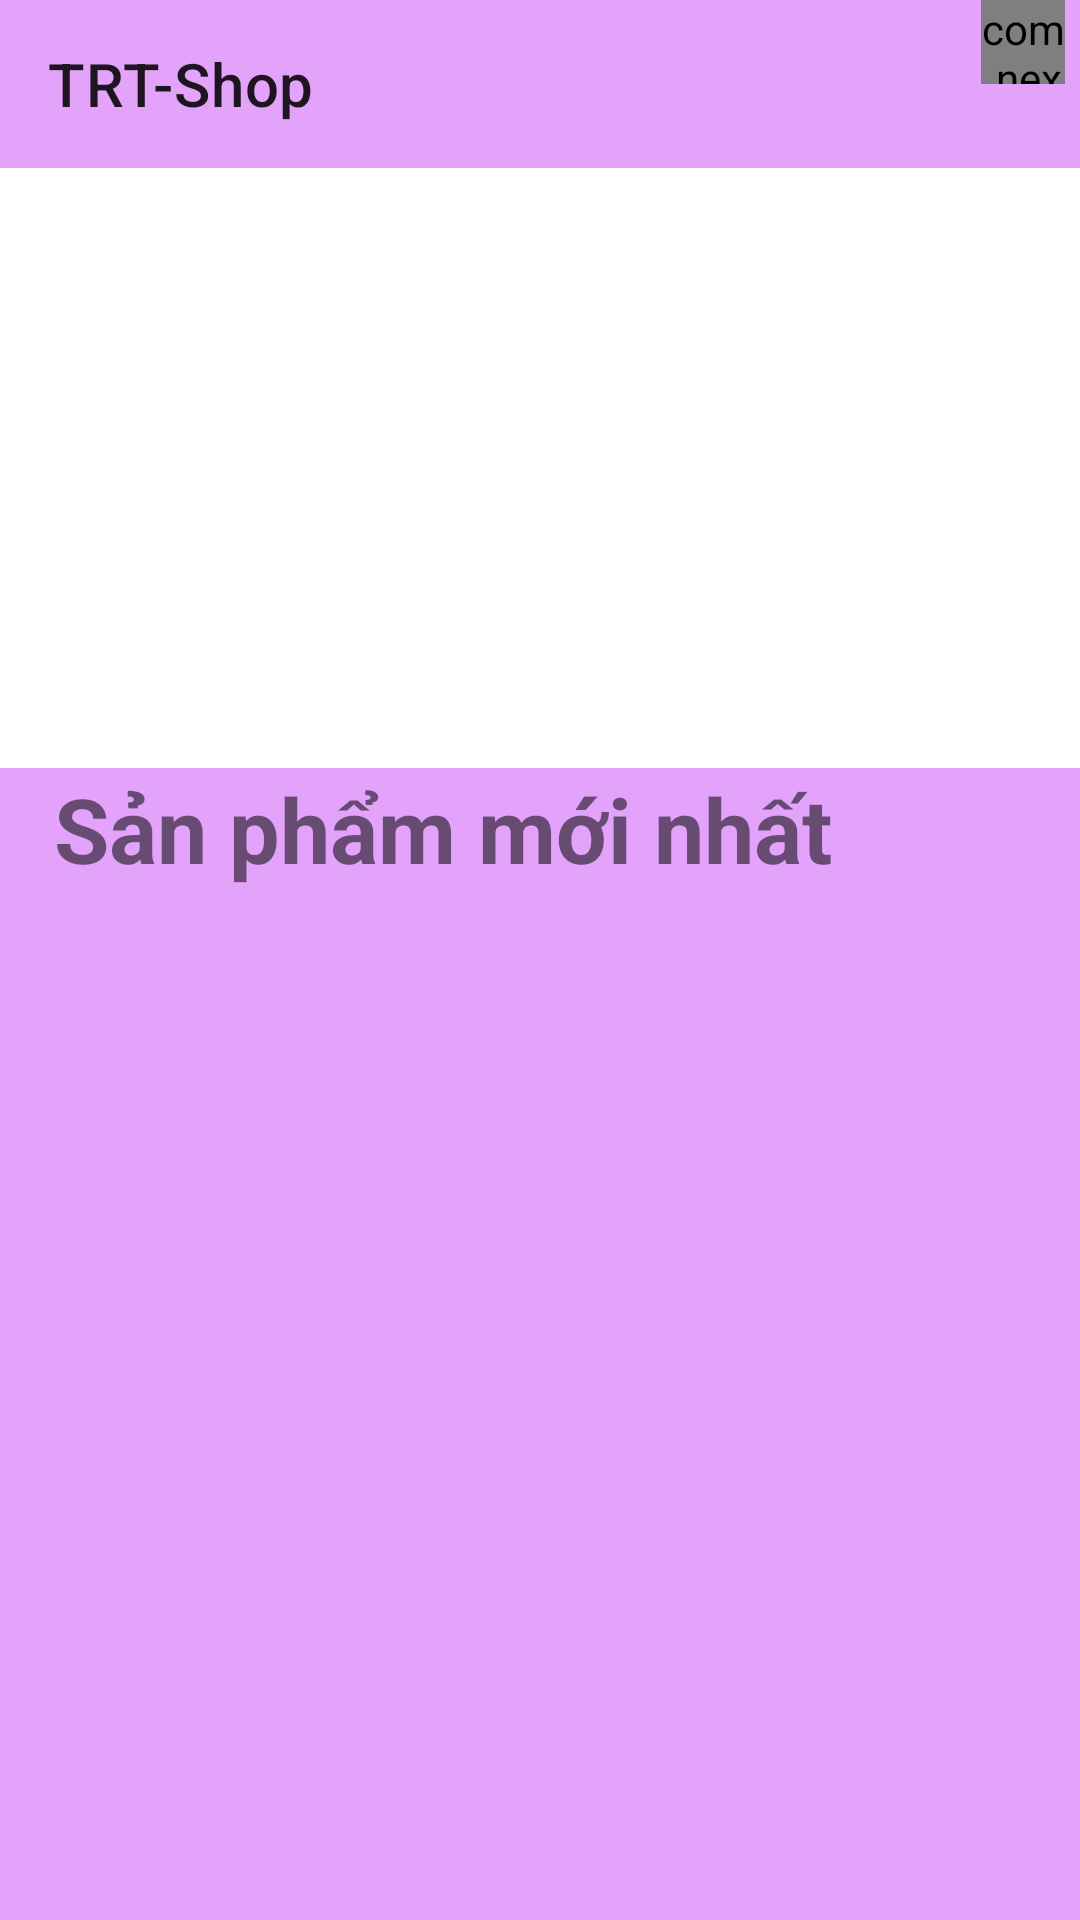

This screen was rendered from an Android layout file. Write that file and the resources it references.
<!-- AndroidManifest.xml: application theme Theme.TRTFiguresShop -->
<!-- res/layout/activity_main.xml -->
<?xml version="1.0" encoding="utf-8"?>
<androidx.constraintlayout.widget.ConstraintLayout xmlns:android="http://schemas.android.com/apk/res/android"
    xmlns:app="http://schemas.android.com/apk/res-auto"
    xmlns:tools="http://schemas.android.com/tools"
    android:layout_width="match_parent"
    android:layout_height="match_parent"
    tools:context=".Activity.MainActivity">

    <androidx.drawerlayout.widget.DrawerLayout
        android:id="@+id/drawerlayoutmain"
        android:layout_width="match_parent"
        android:layout_height="match_parent">

        <LinearLayout
            android:layout_width="match_parent"
            android:layout_height="match_parent"
            android:orientation="vertical">

            <androidx.appcompat.widget.Toolbar
                android:id="@+id/toolbarmain"
                android:layout_width="match_parent"
                android:layout_height="?attr/actionBarSize"
                android:background="#CCDD8CFA"
                app:title="TRT-Shop">
                <FrameLayout
                    android:id="@+id/framechitietgiohang"
                    android:layout_gravity="right"
                    android:layout_marginRight="5dp"
                    android:layout_width="55dp"
                    android:layout_height="?attr/actionBarSize">
                    <com.nex3z.notificationbadge.NotificationBadge
                        android:id="@+id/menu_sl"
                        android:layout_gravity="top|right"
                        android:layout_width="28dp"
                        android:layout_height="28dp"/>
                    <ImageView
                        android:layout_marginTop="15dp"
                        android:src="@drawable/ic_baseline_shopping_cart_24"
                        android:layout_width="35dp"
                        android:layout_height="35dp"/>
                </FrameLayout>
            </androidx.appcompat.widget.Toolbar>

            <ViewFlipper
                android:id="@+id/viewflippermain"
                android:layout_width="match_parent"
                android:layout_height="200dp"></ViewFlipper>

            <LinearLayout
                android:layout_width="match_parent"
                android:layout_height="match_parent"
                android:background="#CCDD8CFA"
                android:orientation="vertical">

                <TextView
                    android:layout_width="wrap_content"
                    android:layout_height="wrap_content"
                    android:layout_marginLeft="18dp"
                    android:text="Sản phẩm mới nhất"
                    android:textSize="30sp"
                    android:textStyle="bold" />

                <androidx.recyclerview.widget.RecyclerView
                    android:id="@+id/recyview"
                    android:layout_width="match_parent"
                    android:layout_height="match_parent"
                    android:layout_marginLeft="10dp"
                    android:layout_marginRight="10dp">
                </androidx.recyclerview.widget.RecyclerView>
            </LinearLayout>
        </LinearLayout>

        <com.google.android.material.navigation.NavigationView
            android:id="@+id/navigationviewmain"
            android:layout_width="match_parent"
            android:layout_height="match_parent"
            android:layout_gravity="start">

            <ListView
                android:id="@+id/listviewmain"
                android:layout_marginTop="10dp"
                android:layout_width="wrap_content"
                android:layout_height="wrap_content"
                android:divider="@android:color/transparent"
                android:dividerHeight="10.0sp"/>
        </com.google.android.material.navigation.NavigationView>
    </androidx.drawerlayout.widget.DrawerLayout>

</androidx.constraintlayout.widget.ConstraintLayout>
<!-- resources referenced by this layout -->
<resources>
  <style name="Theme.TRTFiguresShop" parent="Theme.MaterialComponents.DayNight.NoActionBar">
          
          <item name="colorPrimary">@color/purple_500</item>
          <item name="colorPrimaryVariant">@color/purple_700</item>
          <item name="colorOnPrimary">@color/white</item>
          
          <item name="colorSecondary">@color/teal_200</item>
          <item name="colorSecondaryVariant">@color/teal_700</item>
          <item name="colorOnSecondary">@color/black</item>
          
          <item name="android:statusBarColor" tools:targetApi="l">?attr/colorPrimaryVariant</item>
          
      </style>
  <!-- not gathered from this repository: default colours our renderer supplied (Android Studio template values) -->
  <color name="purple_500">#FF6200EE</color>
  <color name="purple_700">#FF3700B3</color>
  <color name="teal_200">#FF03DAC5</color>
  <color name="teal_700">#FF018786</color>
  <color name="black">#FF000000</color>
  <color name="white">#FFFFFFFF</color>
</resources>
